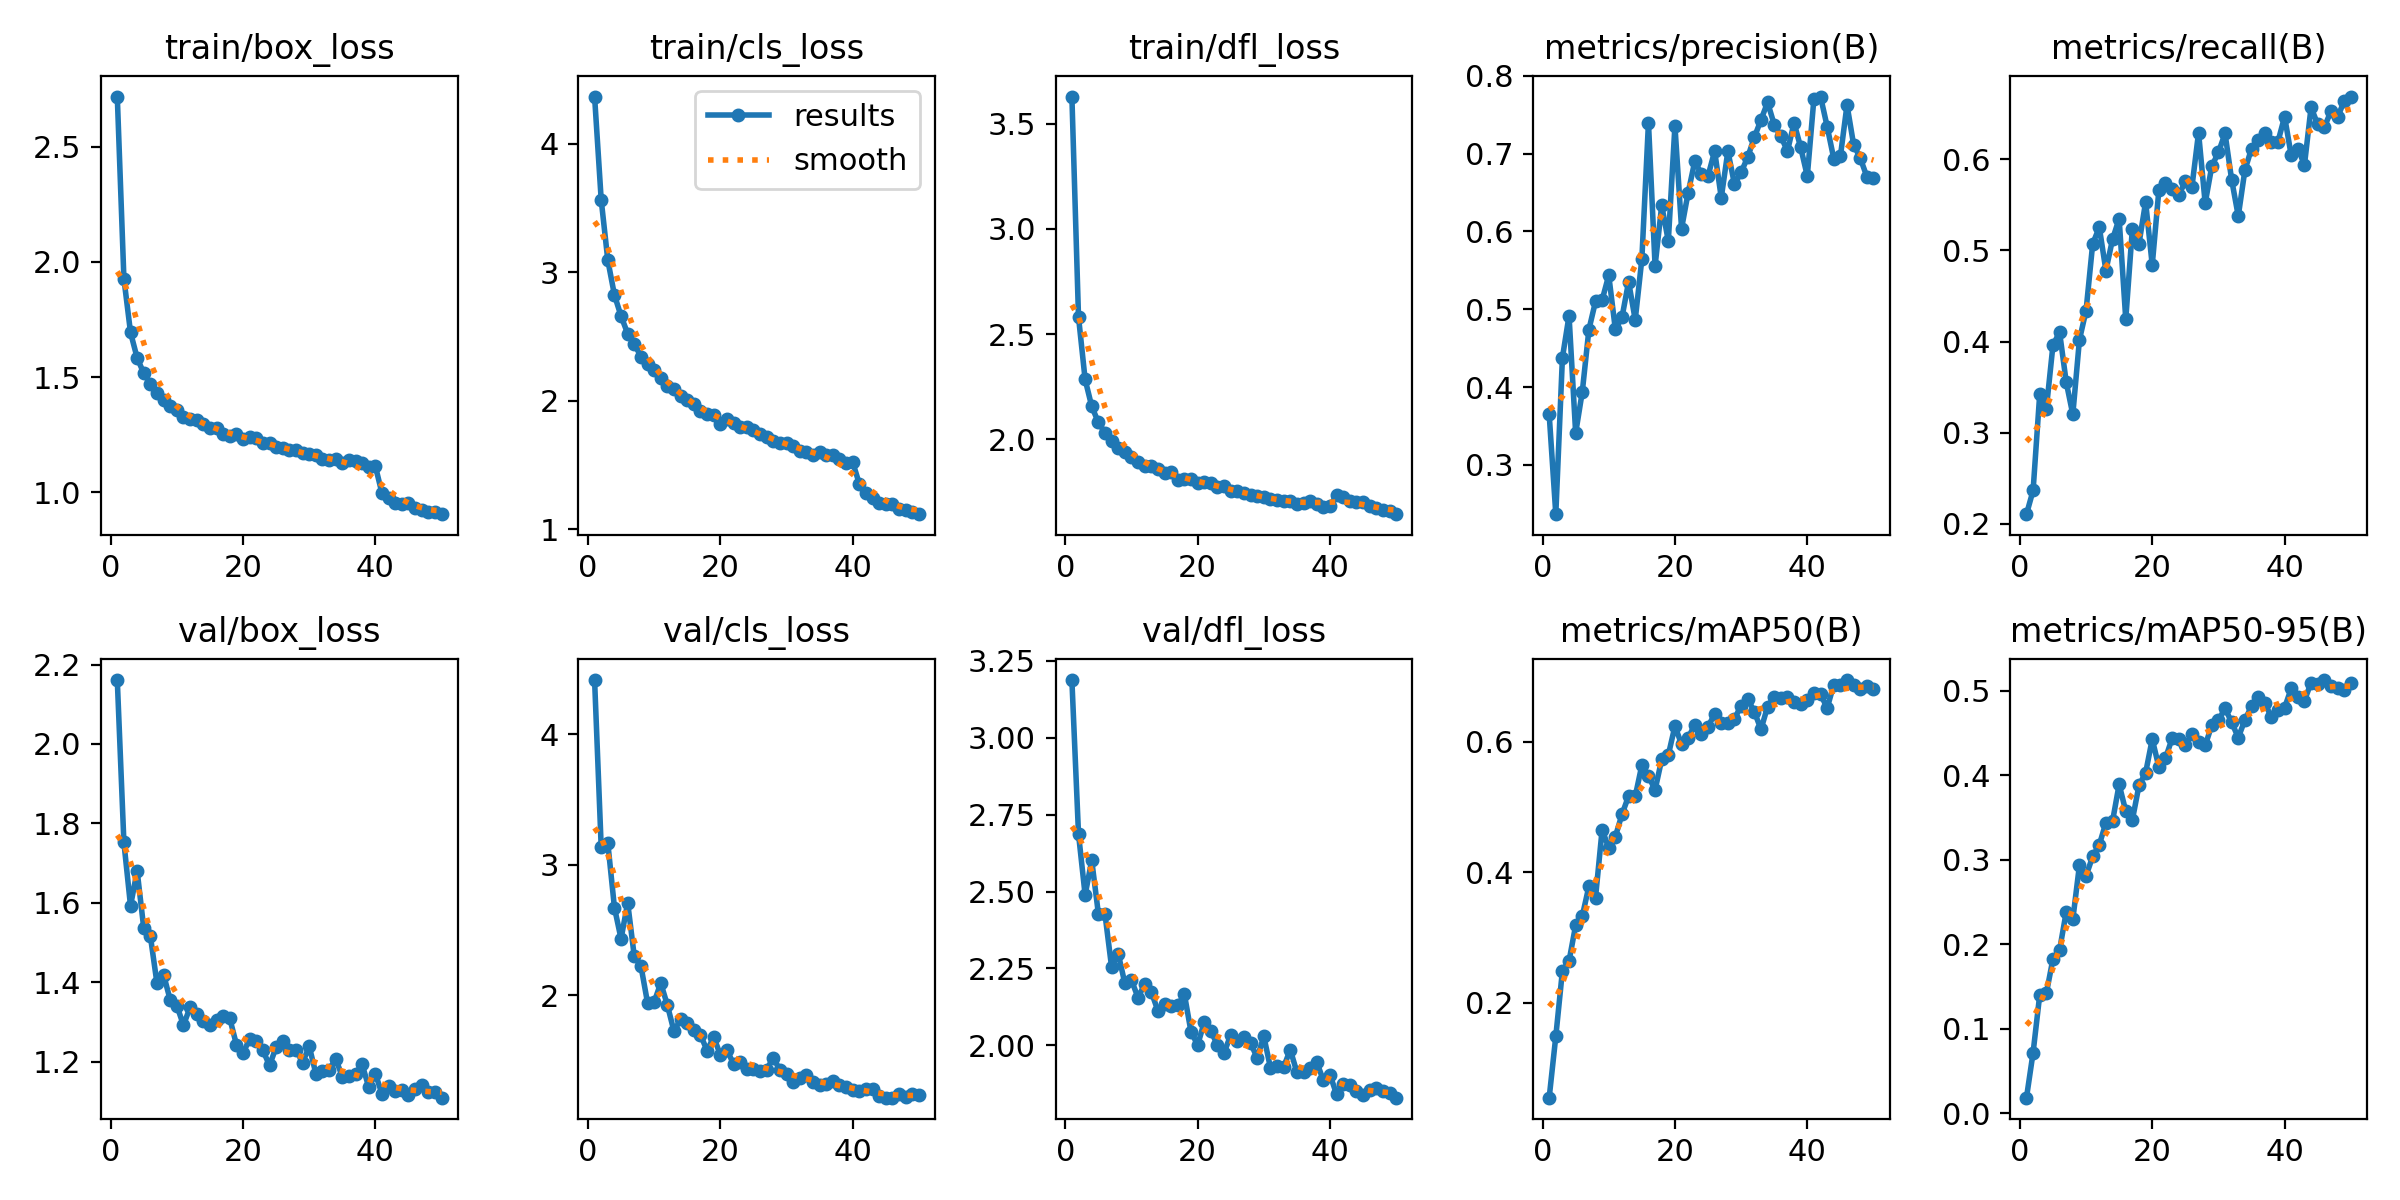

Values plotted in this chart, from the file beside it:
epoch, time, train/box_loss, train/cls_loss, train/dfl_loss, metrics/precision(B), metrics/recall(B), metrics/mAP50(B), metrics/mAP50-95(B), val/box_loss, val/cls_loss, val/dfl_loss, lr/pg0, lr/pg1, lr/pg2
1, 622.7, 2.719, 4.366, 3.63, 0.3649, 0.2107, 0.05483, 0.01858, 2.161, 4.413, 3.188, 0.0002082, 0.0002082, 0.0002082
2, 1182, 1.928, 3.563, 2.581, 0.2367, 0.2368, 0.1488, 0.07198, 1.752, 3.134, 2.687, 0.0004083, 0.0004083, 0.0004083
3, 1722, 1.694, 3.092, 2.284, 0.4377, 0.3423, 0.2493, 0.1401, 1.593, 3.165, 2.489, 0.0006002, 0.0006002, 0.0006002
4, 2274, 1.583, 2.822, 2.155, 0.4916, 0.3262, 0.2642, 0.1419, 1.681, 2.672, 2.601, 0.0005879, 0.0005879, 0.0005879
5, 2805, 1.516, 2.658, 2.08, 0.3409, 0.396, 0.319, 0.183, 1.536, 2.432, 2.428, 0.0005755, 0.0005755, 0.0005755
6, 3343, 1.469, 2.522, 2.03, 0.3937, 0.4104, 0.333, 0.1932, 1.516, 2.708, 2.427, 0.0005631, 0.0005631, 0.0005631
7, 3882, 1.43, 2.442, 1.989, 0.4737, 0.3557, 0.3788, 0.2382, 1.397, 2.297, 2.254, 0.0005508, 0.0005508, 0.0005508
8, 4317, 1.399, 2.343, 1.959, 0.51, 0.3201, 0.3614, 0.2296, 1.419, 2.225, 2.298, 0.0005384, 0.0005384, 0.0005384
9, 4677, 1.373, 2.283, 1.941, 0.5118, 0.4019, 0.4657, 0.2935, 1.356, 1.943, 2.202, 0.000526, 0.000526, 0.000526
10, 5036, 1.355, 2.237, 1.915, 0.5436, 0.4339, 0.4375, 0.281, 1.341, 1.948, 2.212, 0.0005136, 0.0005136, 0.0005136
11, 5418, 1.328, 2.177, 1.893, 0.4739, 0.507, 0.4551, 0.304, 1.292, 2.093, 2.155, 0.0005012, 0.0005012, 0.0005012
12, 5834, 1.318, 2.116, 1.874, 0.4896, 0.5254, 0.4891, 0.3177, 1.338, 1.925, 2.199, 0.0004889, 0.0004889, 0.0004889
13, 6195, 1.311, 2.09, 1.871, 0.5352, 0.4779, 0.5172, 0.344, 1.321, 1.723, 2.174, 0.0004765, 0.0004765, 0.0004765
14, 6550, 1.298, 2.038, 1.856, 0.4863, 0.5121, 0.5165, 0.3456, 1.304, 1.818, 2.112, 0.0004641, 0.0004641, 0.0004641
15, 6949, 1.277, 2.006, 1.839, 0.5643, 0.5347, 0.5645, 0.3892, 1.293, 1.785, 2.133, 0.0004518, 0.0004518, 0.0004518
16, 7504, 1.279, 1.971, 1.842, 0.7397, 0.4245, 0.5475, 0.3575, 1.306, 1.731, 2.129, 0.0004394, 0.0004394, 0.0004394
17, 8039, 1.25, 1.922, 1.805, 0.5555, 0.5239, 0.5266, 0.3472, 1.316, 1.697, 2.131, 0.000427, 0.000427, 0.000427
18, 8575, 1.245, 1.897, 1.811, 0.6333, 0.5073, 0.5732, 0.3881, 1.309, 1.576, 2.166, 0.0004146, 0.0004146, 0.0004146
19, 9118, 1.254, 1.886, 1.812, 0.5877, 0.5531, 0.5801, 0.4029, 1.244, 1.682, 2.044, 0.0004022, 0.0004022, 0.0004022
20, 9660, 1.229, 1.817, 1.79, 0.7357, 0.4839, 0.6243, 0.4427, 1.222, 1.544, 2.001, 0.0003899, 0.0003899, 0.0003899
21, 10203, 1.238, 1.856, 1.798, 0.6036, 0.5658, 0.5967, 0.4099, 1.257, 1.578, 2.075, 0.0003775, 0.0003775, 0.0003775
22, 10740, 1.235, 1.825, 1.791, 0.6499, 0.5736, 0.6062, 0.4202, 1.252, 1.476, 2.046, 0.0003651, 0.0003651, 0.0003651
23, 11285, 1.212, 1.793, 1.771, 0.6899, 0.5676, 0.6267, 0.4435, 1.229, 1.489, 2, 0.0003527, 0.0003527, 0.0003527
24, 11825, 1.213, 1.793, 1.776, 0.6741, 0.5604, 0.6116, 0.4433, 1.191, 1.438, 1.976, 0.0003404, 0.0003404, 0.0003404
25, 12313, 1.195, 1.775, 1.755, 0.6711, 0.5756, 0.6238, 0.436, 1.237, 1.436, 2.033, 0.000328, 0.000328, 0.000328
26, 12765, 1.193, 1.739, 1.753, 0.7031, 0.5696, 0.6426, 0.4489, 1.253, 1.423, 2.012, 0.0003156, 0.0003156, 0.0003156
27, 13214, 1.182, 1.715, 1.743, 0.6432, 0.629, 0.6293, 0.4394, 1.23, 1.431, 2.027, 0.0003033, 0.0003033, 0.0003033
28, 13657, 1.182, 1.689, 1.736, 0.703, 0.5517, 0.6284, 0.4353, 1.231, 1.521, 2.007, 0.0002909, 0.0002909, 0.0002909
29, 14115, 1.169, 1.673, 1.73, 0.6605, 0.5923, 0.6353, 0.4592, 1.198, 1.428, 1.959, 0.0002785, 0.0002785, 0.0002785
30, 14570, 1.164, 1.67, 1.723, 0.6759, 0.6074, 0.6559, 0.4651, 1.239, 1.4, 2.029, 0.0002661, 0.0002661, 0.0002661
31, 15016, 1.161, 1.646, 1.714, 0.6953, 0.6282, 0.6658, 0.4792, 1.17, 1.333, 1.927, 0.0002538, 0.0002538, 0.0002538
32, 15463, 1.142, 1.61, 1.71, 0.7208, 0.5774, 0.6464, 0.4627, 1.176, 1.364, 1.931, 0.0002414, 0.0002414, 0.0002414
33, 15907, 1.139, 1.6, 1.704, 0.7431, 0.5376, 0.6193, 0.4446, 1.18, 1.387, 1.929, 0.000229, 0.000229, 0.000229
34, 16359, 1.143, 1.579, 1.704, 0.7657, 0.5879, 0.6542, 0.4655, 1.207, 1.339, 1.986, 0.0002166, 0.0002166, 0.0002166
35, 16810, 1.128, 1.599, 1.69, 0.7371, 0.6115, 0.6692, 0.4816, 1.163, 1.315, 1.912, 0.0002043, 0.0002043, 0.0002043
36, 17266, 1.138, 1.579, 1.696, 0.7222, 0.6214, 0.6667, 0.4923, 1.164, 1.317, 1.914, 0.0001919, 0.0001919, 0.0001919
37, 17703, 1.133, 1.579, 1.705, 0.7031, 0.6289, 0.669, 0.4861, 1.171, 1.345, 1.925, 0.0001795, 0.0001795, 0.0001795
38, 18116, 1.127, 1.55, 1.692, 0.7393, 0.6183, 0.6615, 0.4686, 1.193, 1.311, 1.945, 0.0001671, 0.0001671, 0.0001671
39, 18498, 1.11, 1.513, 1.677, 0.7079, 0.6192, 0.6584, 0.4776, 1.136, 1.295, 1.885, 0.0001547, 0.0001547, 0.0001547
40, 18901, 1.112, 1.522, 1.68, 0.671, 0.6466, 0.6646, 0.4799, 1.17, 1.273, 1.904, 0.0001424, 0.0001424, 0.0001424
41, 19238, 0.9939, 1.353, 1.735, 0.7705, 0.6041, 0.6746, 0.5028, 1.119, 1.269, 1.84, 0.00013, 0.00013, 0.00013
42, 22438, 0.9727, 1.284, 1.724, 0.7732, 0.6117, 0.6734, 0.4924, 1.139, 1.285, 1.875, 0.0001176, 0.0001176, 0.0001176
43, 23272, 0.9544, 1.241, 1.705, 0.7347, 0.5937, 0.652, 0.4883, 1.127, 1.282, 1.87, 0.0001052, 0.0001052, 0.0001052
44, 24012, 0.946, 1.206, 1.701, 0.6934, 0.6568, 0.6878, 0.5096, 1.129, 1.228, 1.85, 9.2875e-05, 9.2875e-05, 9.2875e-05
45, 24749, 0.953, 1.194, 1.699, 0.6964, 0.6382, 0.6874, 0.5077, 1.118, 1.217, 1.839, 8.05e-05, 8.05e-05, 8.05e-05
46, 25116, 0.9325, 1.194, 1.68, 0.7624, 0.6347, 0.6949, 0.5127, 1.131, 1.216, 1.856, 6.8125e-05, 6.8125e-05, 6.8125e-05
47, 25484, 0.9233, 1.158, 1.671, 0.7113, 0.6527, 0.6873, 0.5057, 1.141, 1.243, 1.862, 5.575e-05, 5.575e-05, 5.575e-05
48, 25873, 0.912, 1.148, 1.661, 0.6941, 0.6457, 0.6809, 0.503, 1.125, 1.22, 1.85, 4.3375e-05, 4.3375e-05, 4.3375e-05
49, 26236, 0.915, 1.137, 1.658, 0.6703, 0.6639, 0.6853, 0.5011, 1.125, 1.241, 1.844, 3.1e-05, 3.1e-05, 3.1e-05
50, 26599, 0.9039, 1.117, 1.643, 0.6684, 0.6686, 0.6811, 0.5089, 1.11, 1.234, 1.829, 1.8625e-05, 1.8625e-05, 1.8625e-05
